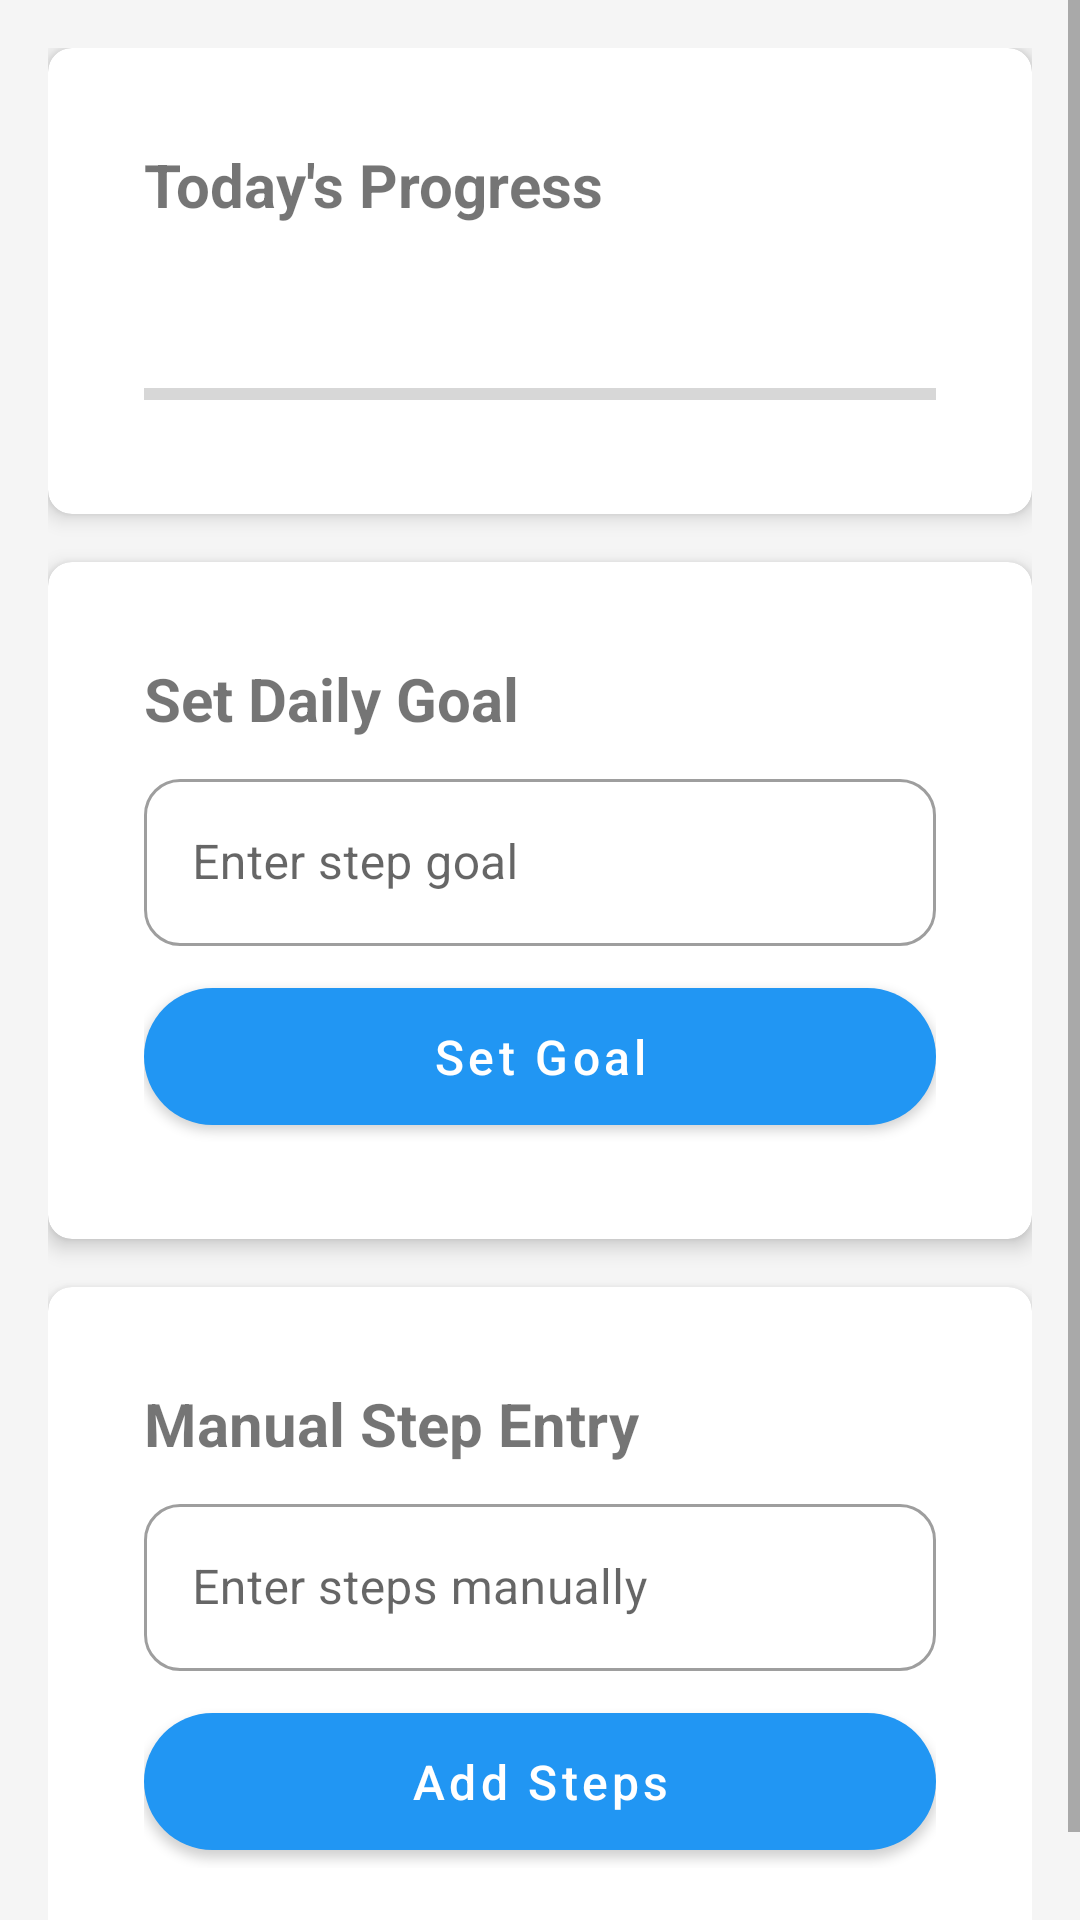

Android layout source for this screen:
<!-- AndroidManifest.xml: application theme Theme.HealthCare -->
<!-- res/layout/activity_step_tracker.xml -->
<?xml version="1.0" encoding="utf-8"?>
<ScrollView
    xmlns:android="http://schemas.android.com/apk/res/android"
    xmlns:app="http://schemas.android.com/apk/res-auto"
    android:layout_width="match_parent"
    android:layout_height="match_parent">

    <LinearLayout
        android:layout_width="match_parent"
        android:layout_height="wrap_content"
        android:orientation="vertical"
        android:padding="16dp">

        
        <com.google.android.material.card.MaterialCardView
            android:layout_width="match_parent"
            android:layout_height="wrap_content"
            android:layout_marginBottom="16dp"
            app:cardCornerRadius="8dp"
            app:cardElevation="4dp">

            <LinearLayout
                android:layout_width="match_parent"
                android:layout_height="wrap_content"
                android:orientation="vertical"
                android:padding="16dp">

                <TextView
                    android:layout_width="wrap_content"
                    android:layout_height="wrap_content"
                    android:text="Today's Progress"
                    android:textStyle="bold"
                    android:textSize="20sp"/>

                <TextView
                    android:id="@+id/currentStepsText"
                    android:layout_width="wrap_content"
                    android:layout_height="wrap_content"
                    android:layout_marginTop="8dp"
                    android:textSize="24sp"/>

                <ProgressBar
                    android:id="@+id/stepProgressBar"
                    style="?android:attr/progressBarStyleHorizontal"
                    android:layout_width="match_parent"
                    android:layout_height="wrap_content"
                    android:layout_marginTop="8dp"/>
            </LinearLayout>
        </com.google.android.material.card.MaterialCardView>

        
        <com.google.android.material.card.MaterialCardView
            android:layout_width="match_parent"
            android:layout_height="wrap_content"
            android:layout_marginBottom="16dp"
            app:cardCornerRadius="8dp"
            app:cardElevation="4dp">

            <LinearLayout
                android:layout_width="match_parent"
                android:layout_height="wrap_content"
                android:orientation="vertical"
                android:padding="16dp">

                <TextView
                    android:layout_width="wrap_content"
                    android:layout_height="wrap_content"
                    android:text="Set Daily Goal"
                    android:textStyle="bold"
                    android:textSize="20sp"/>

                <com.google.android.material.textfield.TextInputLayout
                    android:layout_width="match_parent"
                    android:layout_height="wrap_content"
                    android:layout_marginTop="8dp"
                    style="@style/Widget.MaterialComponents.TextInputLayout.OutlinedBox">

                    <com.google.android.material.textfield.TextInputEditText
                        android:id="@+id/goalInput"
                        android:layout_width="match_parent"
                        android:layout_height="wrap_content"
                        android:inputType="number"
                        android:hint="Enter step goal"/>
                </com.google.android.material.textfield.TextInputLayout>

                <com.google.android.material.button.MaterialButton
                    android:id="@+id/setGoalButton"
                    android:layout_width="match_parent"
                    android:layout_height="wrap_content"
                    android:layout_marginTop="8dp"
                    android:text="Set Goal"/>
            </LinearLayout>
        </com.google.android.material.card.MaterialCardView>

        
        <com.google.android.material.card.MaterialCardView
            android:layout_width="match_parent"
            android:layout_height="wrap_content"
            app:cardCornerRadius="8dp"
            app:cardElevation="4dp">

            <LinearLayout
                android:layout_width="match_parent"
                android:layout_height="wrap_content"
                android:orientation="vertical"
                android:padding="16dp">

                <TextView
                    android:layout_width="wrap_content"
                    android:layout_height="wrap_content"
                    android:text="Manual Step Entry"
                    android:textStyle="bold"
                    android:textSize="20sp"/>

                <com.google.android.material.textfield.TextInputLayout
                    android:layout_width="match_parent"
                    android:layout_height="wrap_content"
                    android:layout_marginTop="8dp"
                    style="@style/Widget.MaterialComponents.TextInputLayout.OutlinedBox">

                    <com.google.android.material.textfield.TextInputEditText
                        android:id="@+id/manualStepsInput"
                        android:layout_width="match_parent"
                        android:layout_height="wrap_content"
                        android:inputType="number"
                        android:hint="Enter steps manually"/>
                </com.google.android.material.textfield.TextInputLayout>

                <com.google.android.material.button.MaterialButton
                    android:id="@+id/addStepsManually"
                    android:layout_width="match_parent"
                    android:layout_height="wrap_content"
                    android:layout_marginTop="8dp"
                    android:text="Add Steps"/>
            </LinearLayout>
        </com.google.android.material.card.MaterialCardView>
    </LinearLayout>
</ScrollView>
<!-- resources referenced by this layout -->
<resources>
  <color name="primary">#2196F3</color>
  <color name="primary_dark">#1976D2</color>
  <color name="white">#FFFFFFFF</color>
  <color name="accent">#FF4081</color>
  <color name="accent_dark">#F50057</color>
  <style name="Widget.HealthCare.CardView" parent="Widget.MaterialComponents.CardView">
          <item name="cardElevation">4dp</item>
          <item name="cardCornerRadius">16dp</item>
          <item name="cardBackgroundColor">@color/white</item>
          <item name="rippleColor">@color/ripple</item>
          <item name="cardPreventCornerOverlap">true</item>
          <item name="contentPadding">16dp</item>
      </style>
  <style name="Widget.HealthCare.Button" parent="Widget.MaterialComponents.Button">
          <item name="android:textAllCaps">false</item>
          <item name="android:paddingStart">24dp</item>
          <item name="android:paddingEnd">24dp</item>
          <item name="android:paddingTop">12dp</item>
          <item name="android:paddingBottom">12dp</item>
          <item name="cornerRadius">24dp</item>
          <item name="android:textSize">16sp</item>
      </style>
  <style name="Widget.HealthCare.TextInputLayout" parent="Widget.MaterialComponents.TextInputLayout.OutlinedBox">
          <item name="boxCornerRadiusTopStart">12dp</item>
          <item name="boxCornerRadiusTopEnd">12dp</item>
          <item name="boxCornerRadiusBottomStart">12dp</item>
          <item name="boxCornerRadiusBottomEnd">12dp</item>
          <item name="boxStrokeColor">@color/primary</item>
          <item name="hintTextColor">@color/primary</item>
      </style>
  <style name="TextAppearance.HealthCare.Headline1" parent="TextAppearance.MaterialComponents.Headline1">
          <item name="android:textSize">32sp</item>
          <item name="android:textColor">@color/text_primary</item>
          <item name="android:fontFamily">sans-serif-medium</item>
      </style>
  <style name="TextAppearance.HealthCare.Headline2" parent="TextAppearance.MaterialComponents.Headline2">
          <item name="android:textSize">24sp</item>
          <item name="android:textColor">@color/text_primary</item>
          <item name="android:fontFamily">sans-serif-medium</item>
      </style>
  <style name="TextAppearance.HealthCare.Body1" parent="TextAppearance.MaterialComponents.Body1">
          <item name="android:textSize">16sp</item>
          <item name="android:textColor">@color/text_secondary</item>
          <item name="android:fontFamily">sans-serif</item>
      </style>
  <style name="TextAppearance.HealthCare.Body2" parent="TextAppearance.MaterialComponents.Body2">
          <item name="android:textSize">14sp</item>
          <item name="android:textColor">@color/text_secondary</item>
          <item name="android:fontFamily">sans-serif</item>
      </style>
  <color name="background">#F5F5F5</color>
  <color name="ripple">#1F000000</color>
  <color name="text_primary">#212121</color>
  <color name="text_secondary">#757575</color>
</resources>
